Image classification data set "data" (weshavener/cherry_classification on GitHub). Class labels (2): cherry clean, cherry pit.

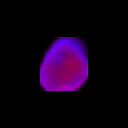
Label: cherry pit

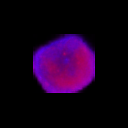
Label: cherry clean

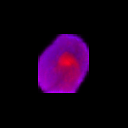
Label: cherry pit

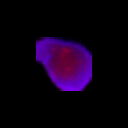
Label: cherry pit

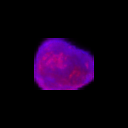
Label: cherry clean

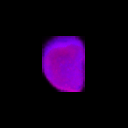
Label: cherry clean
